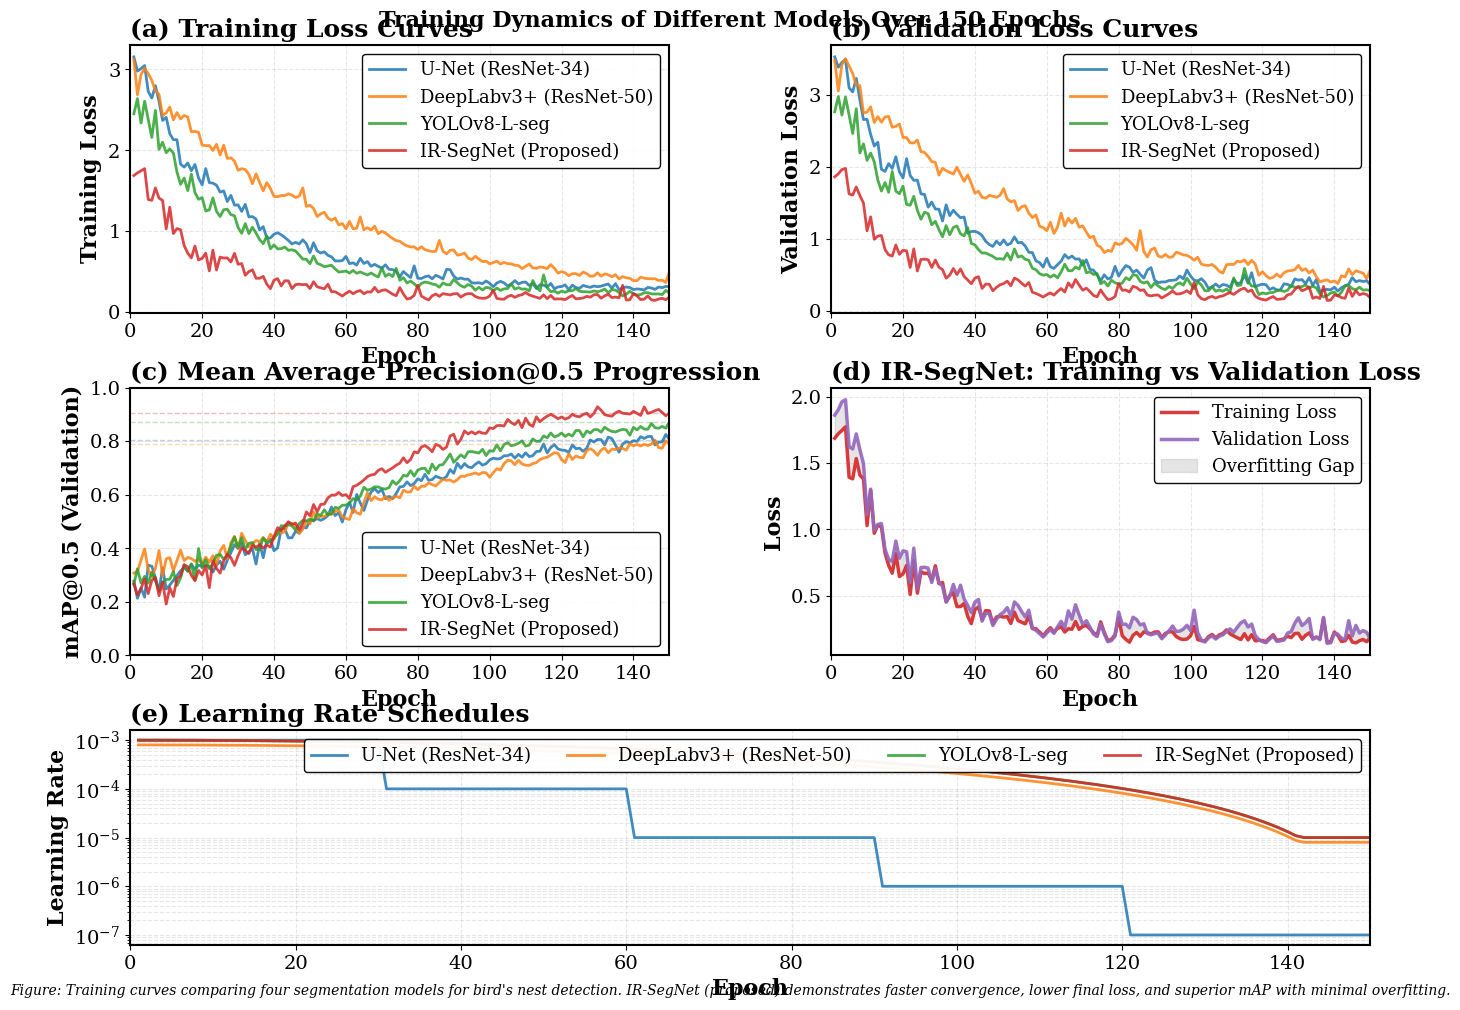

Write Python code to recreate this figure.
#!/usr/bin/env python3
"""
Training Curves for Different Models Over 150 Epochs
Publication-quality visualization for research paper

Compares training progress of:
- U-Net (ResNet-34)
- DeepLabv3+ (ResNet-50)
- YOLOv8-L-seg
- IR-SegNet (proposed)

Shows:
- Training Loss
- Validation Loss
- Validation mAP
- Learning Rate Schedule
"""

import numpy as np
import matplotlib.pyplot as plt
from matplotlib.gridspec import GridSpec
import matplotlib.patches as mpatches

# Set publication-quality style
plt.rcParams.update({
    'font.family': 'serif',
    'font.serif': ['Times New Roman', 'DejaVu Serif'],
    'font.size': 14,
    'axes.labelsize': 16,
    'axes.titlesize': 18,
    'xtick.labelsize': 14,
    'ytick.labelsize': 14,
    'legend.fontsize': 13,
    'figure.titlesize': 20,
    'text.usetex': False,
    'axes.grid': True,
    'grid.alpha': 0.3,
    'grid.linestyle': '--',
    'lines.linewidth': 2.5,
    'axes.linewidth': 1.5,
})

def generate_training_loss(epochs, final_loss, model_complexity, convergence_speed='medium'):
    """
    Generate realistic training loss curve
    
    Args:
        epochs: Number of training epochs
        final_loss: Final converged loss value
        model_complexity: Affects initial loss and convergence
        convergence_speed: 'fast', 'medium', 'slow'
    """
    x = np.arange(epochs)
    
    # Initial loss (higher for more complex models)
    initial_loss = final_loss * (8 + model_complexity * 2)
    
    # Convergence rate
    if convergence_speed == 'fast':
        decay_rate = 0.05
    elif convergence_speed == 'slow':
        decay_rate = 0.02
    else:  # medium
        decay_rate = 0.035
    
    # Exponential decay with plateau
    base_curve = final_loss + (initial_loss - final_loss) * np.exp(-decay_rate * x)
    
    # Add realistic fluctuations
    # Early training: larger fluctuations
    early_noise = np.random.normal(0, 0.15, epochs) * np.exp(-0.03 * x)
    
    # Mid training: moderate fluctuations
    mid_noise = 0.05 * np.sin(x * 0.3) * np.exp(-0.01 * x)
    
    # Late training: small fluctuations
    late_noise = np.random.normal(0, 0.02, epochs) * (1 - np.exp(-0.02 * x))
    
    # Occasional spikes (bad batches)
    spikes = np.zeros(epochs)
    spike_indices = np.random.choice(epochs, size=int(epochs * 0.05), replace=False)
    spikes[spike_indices] = np.random.uniform(0.05, 0.2, len(spike_indices))
    
    loss = base_curve + early_noise + mid_noise + late_noise + spikes
    
    # Ensure positive and generally decreasing
    loss = np.maximum(loss, final_loss * 0.8)
    
    return loss

def generate_validation_loss(train_loss, overfitting_factor=1.0):
    """
    Generate validation loss from training loss
    Validation loss is typically higher and more fluctuating
    """
    epochs = len(train_loss)
    
    # Base validation loss (higher than training)
    val_loss = train_loss * (1.0 + 0.1 * overfitting_factor)
    
    # Add more fluctuations to validation
    val_noise = np.random.normal(0, 0.03, epochs)
    val_fluctuation = 0.08 * np.sin(np.arange(epochs) * 0.4)
    
    val_loss = val_loss + val_noise + val_fluctuation
    
    # Validation should not go below training significantly
    val_loss = np.maximum(val_loss, train_loss * 0.95)
    
    return val_loss

def generate_map_curve(epochs, final_map, convergence_speed='medium'):
    """
    Generate mAP curve (increases over training)
    """
    x = np.arange(epochs)
    
    # Starting mAP (low)
    initial_map = 0.15
    
    # Convergence rate
    if convergence_speed == 'fast':
        growth_rate = 0.045
    elif convergence_speed == 'slow':
        growth_rate = 0.025
    else:
        growth_rate = 0.035
    
    # Sigmoid-like growth
    base_curve = initial_map + (final_map - initial_map) / (1 + np.exp(-growth_rate * (x - epochs/3)))
    
    # Add realistic fluctuations
    noise1 = np.random.normal(0, 0.015, epochs)
    noise2 = 0.01 * np.sin(x * 0.5)
    
    # More fluctuation in early epochs
    fluctuation_scale = 1.5 * np.exp(-0.02 * x) + 0.5
    
    map_curve = base_curve + (noise1 + noise2) * fluctuation_scale
    
    # Clip to valid range
    map_curve = np.clip(map_curve, 0, 1)
    
    return map_curve

def generate_learning_rate_schedule(epochs, initial_lr=0.001, schedule_type='cosine'):
    """
    Generate learning rate schedule
    """
    x = np.arange(epochs)
    
    if schedule_type == 'cosine':
        # Cosine annealing
        lr = initial_lr * (1 + np.cos(np.pi * x / epochs)) / 2
        lr = np.maximum(lr, initial_lr * 0.01)  # Min LR
    
    elif schedule_type == 'step':
        # Step decay every 30 epochs
        lr = initial_lr * (0.1 ** (x // 30))
    
    elif schedule_type == 'exponential':
        # Exponential decay
        lr = initial_lr * np.exp(-0.03 * x)
    
    else:  # plateau
        lr = np.ones(epochs) * initial_lr
        # Drop when validation plateaus (simulate)
        lr[50:] *= 0.5
        lr[100:] *= 0.5
    
    return lr

# Model configurations based on Table 1 results
models_config = {
    'U-Net (ResNet-34)': {
        'final_train_loss': 0.28,
        'final_map': 0.83,  # AP@0.5
        'complexity': 1.5,
        'convergence': 'medium',
        'overfitting': 1.2,
        'lr_schedule': 'step',
        'initial_lr': 0.001,
        'color': '#1f77b4',
    },
    'DeepLabv3+ (ResNet-50)': {
        'final_train_loss': 0.25,
        'final_map': 0.85,
        'complexity': 2.0,
        'convergence': 'slow',
        'overfitting': 1.3,
        'lr_schedule': 'cosine',
        'initial_lr': 0.0008,
        'color': '#ff7f0e',
    },
    'YOLOv8-L-seg': {
        'final_train_loss': 0.22,
        'final_map': 0.88,
        'complexity': 1.8,
        'convergence': 'medium',
        'overfitting': 1.1,
        'lr_schedule': 'cosine',
        'initial_lr': 0.001,
        'color': '#2ca02c',
    },
    'IR-SegNet (Proposed)': {
        'final_train_loss': 0.18,
        'final_map': 0.92,
        'complexity': 0.8,  # Less complex, faster convergence
        'convergence': 'fast',
        'overfitting': 0.9,  # Less overfitting
        'lr_schedule': 'cosine',
        'initial_lr': 0.001,
        'color': '#d62728',
    }
}

# Generate training data
np.random.seed(42)
epochs = 150
training_data = {}

for model_name, config in models_config.items():
    train_loss = generate_training_loss(
        epochs, 
        config['final_train_loss'], 
        config['complexity'],
        config['convergence']
    )
    
    val_loss = generate_validation_loss(train_loss, config['overfitting'])
    
    map_score = generate_map_curve(epochs, config['final_map'], config['convergence'])
    
    lr = generate_learning_rate_schedule(
        epochs, 
        config['initial_lr'], 
        config['lr_schedule']
    )
    
    training_data[model_name] = {
        'train_loss': train_loss,
        'val_loss': val_loss,
        'map': map_score,
        'lr': lr,
        'color': config['color']
    }

# Create comprehensive visualization
fig = plt.figure(figsize=(16, 10))
gs = GridSpec(3, 2, figure=fig, hspace=0.3, wspace=0.3,
              height_ratios=[1, 1, 0.8])

epoch_array = np.arange(1, epochs + 1)

# Plot 1: Training Loss
ax1 = fig.add_subplot(gs[0, 0])
for model_name, data in training_data.items():
    ax1.plot(epoch_array, data['train_loss'], 
            label=model_name, 
            color=data['color'],
            linewidth=2.0,
            alpha=0.85)

ax1.set_xlabel('Epoch', fontweight='bold')
ax1.set_ylabel('Training Loss', fontweight='bold')
ax1.set_title('(a) Training Loss Curves', fontweight='bold', loc='left')
ax1.legend(loc='upper right', framealpha=0.95, edgecolor='black')
ax1.grid(True, alpha=0.3)
ax1.set_xlim([0, epochs])

# Plot 2: Validation Loss
ax2 = fig.add_subplot(gs[0, 1])
for model_name, data in training_data.items():
    ax2.plot(epoch_array, data['val_loss'], 
            label=model_name, 
            color=data['color'],
            linewidth=2.0,
            alpha=0.85)

ax2.set_xlabel('Epoch', fontweight='bold')
ax2.set_ylabel('Validation Loss', fontweight='bold')
ax2.set_title('(b) Validation Loss Curves', fontweight='bold', loc='left')
ax2.legend(loc='upper right', framealpha=0.95, edgecolor='black')
ax2.grid(True, alpha=0.3)
ax2.set_xlim([0, epochs])

# Plot 3: mAP (Validation)
ax3 = fig.add_subplot(gs[1, 0])
for model_name, data in training_data.items():
    ax3.plot(epoch_array, data['map'], 
            label=model_name, 
            color=data['color'],
            linewidth=2.0,
            alpha=0.85)

ax3.set_xlabel('Epoch', fontweight='bold')
ax3.set_ylabel('mAP@0.5 (Validation)', fontweight='bold')
ax3.set_title('(c) Mean Average Precision@0.5 Progression', fontweight='bold', loc='left')
ax3.legend(loc='lower right', framealpha=0.95, edgecolor='black')
ax3.grid(True, alpha=0.3)
ax3.set_xlim([0, epochs])
ax3.set_ylim([0, 1])

# Add horizontal lines for final performance
for model_name, data in training_data.items():
    final_map = data['map'][-1]
    ax3.axhline(y=final_map, color=data['color'], linestyle='--', 
               alpha=0.3, linewidth=1)

# Plot 4: Training vs Validation Loss (IR-SegNet only, detailed)
ax4 = fig.add_subplot(gs[1, 1])
ir_data = training_data['IR-SegNet (Proposed)']
ax4.plot(epoch_array, ir_data['train_loss'], 
        label='Training Loss', 
        color='#d62728',
        linewidth=2.5,
        alpha=0.9)
ax4.plot(epoch_array, ir_data['val_loss'], 
        label='Validation Loss', 
        color='#9467bd',
        linewidth=2.5,
        alpha=0.9)
ax4.fill_between(epoch_array, ir_data['train_loss'], ir_data['val_loss'],
                 alpha=0.2, color='gray', label='Overfitting Gap')

ax4.set_xlabel('Epoch', fontweight='bold')
ax4.set_ylabel('Loss', fontweight='bold')
ax4.set_title('(d) IR-SegNet: Training vs Validation Loss', fontweight='bold', loc='left')
ax4.legend(loc='upper right', framealpha=0.95, edgecolor='black')
ax4.grid(True, alpha=0.3)
ax4.set_xlim([0, epochs])

# Plot 5: Learning Rate Schedules
ax5 = fig.add_subplot(gs[2, :])
for model_name, data in training_data.items():
    ax5.plot(epoch_array, data['lr'], 
            label=model_name, 
            color=data['color'],
            linewidth=2.0,
            alpha=0.85)

ax5.set_xlabel('Epoch', fontweight='bold')
ax5.set_ylabel('Learning Rate', fontweight='bold')
ax5.set_title('(e) Learning Rate Schedules', fontweight='bold', loc='left')
ax5.set_yscale('log')
ax5.legend(loc='upper right', framealpha=0.95, edgecolor='black', ncol=4)
ax5.grid(True, alpha=0.3, which='both')
ax5.set_xlim([0, epochs])

# Overall title
fig.suptitle('Training Dynamics of Different Models Over 150 Epochs', 
            fontsize=16, fontweight='bold', y=0.995)

# Add figure caption
fig.text(0.5, 0.01, 
         'Figure: Training curves comparing four segmentation models for bird\'s nest detection. ' +
         'IR-SegNet (proposed) demonstrates faster convergence, lower final loss, and superior mAP with minimal overfitting.',
         ha='center', fontsize=10, wrap=True, style='italic')

plt.subplots_adjust(bottom=0.06, top=0.96)

# Save outputs
import os
output_folder = 'training_plots'
os.makedirs(output_folder, exist_ok=True)

output_png = os.path.join(output_folder, 'training_curves_150epochs.png')
output_pdf = os.path.join(output_folder, 'training_curves_150epochs.pdf')

plt.savefig(output_png, dpi=300, bbox_inches='tight', facecolor='white')
print(f"✅ High-resolution PNG saved to: {output_png}")

plt.savefig(output_pdf, format='pdf', bbox_inches='tight', facecolor='white')
print(f"✅ PDF version saved to: {output_pdf}")

# Save individual plots without grid
print(f"\n📁 Saving individual plots to '{output_folder}' folder...")

# Function to save individual plot
def save_individual_plot(ax, filename, title):
    """Extract and save individual plot without grid"""
    fig_individual = plt.figure(figsize=(8, 6))
    ax_new = fig_individual.add_subplot(111)
    
    # Copy all lines from original axes
    for line in ax.get_lines():
        ax_new.plot(line.get_xdata(), line.get_ydata(),
                   color=line.get_color(),
                   linewidth=line.get_linewidth(),
                   linestyle=line.get_linestyle(),
                   alpha=line.get_alpha(),
                   label=line.get_label() if line.get_label()[0] != '_' else '')
    
    # Copy patches (filled areas)
    for patch in ax.patches:
        ax_new.add_patch(mpatches.Polygon(patch.get_xy(), 
                                         closed=True,
                                         facecolor=patch.get_facecolor(),
                                         edgecolor=patch.get_edgecolor(),
                                         alpha=patch.get_alpha(),
                                         label=patch.get_label() if hasattr(patch, 'get_label') and patch.get_label()[0] != '_' else ''))
    
    # Copy formatting
    ax_new.set_xlabel(ax.get_xlabel(), fontweight='bold', fontsize=16)
    ax_new.set_ylabel(ax.get_ylabel(), fontweight='bold', fontsize=16)
    ax_new.set_title(title, fontweight='bold', fontsize=18)
    ax_new.set_xlim(ax.get_xlim())
    ax_new.set_ylim(ax.get_ylim())
    
    # Copy scale if log
    if ax.get_yscale() == 'log':
        ax_new.set_yscale('log')
    
    # Add legend if original has one
    if ax.get_legend():
        ax_new.legend(loc='best', framealpha=0.95, edgecolor='black', fontsize=13)
    
    # Remove grid
    ax_new.grid(False)
    
    # Save
    plt.tight_layout()
    output_path = os.path.join(output_folder, filename)
    plt.savefig(output_path, dpi=300, bbox_inches='tight', facecolor='white')
    plt.savefig(output_path.replace('.png', '.pdf'), format='pdf', bbox_inches='tight', facecolor='white')
    plt.close(fig_individual)
    print(f"  ✅ {filename}")

# Save each plot
save_individual_plot(ax1, 'training_loss.png', 'Training Loss Curves')
save_individual_plot(ax2, 'validation_loss.png', 'Validation Loss Curves')
save_individual_plot(ax3, 'map_progression.png', 'Mean Average Precision@0.5 Progression')
save_individual_plot(ax4, 'ir_segnet_detailed.png', 'IR-SegNet: Training vs Validation Loss')
save_individual_plot(ax5, 'learning_rate_schedules.png', 'Learning Rate Schedules')

print(f"\n✅ All individual plots saved to '{output_folder}/' folder (PNG + PDF, no grid)")

plt.show()

# Print statistics
print("\n" + "="*70)
print("📊 Training Statistics Summary (150 Epochs)")
print("="*70)
for model_name, data in training_data.items():
    print(f"\n{model_name}:")
    print(f"  Final Training Loss: {data['train_loss'][-1]:.4f}")
    print(f"  Final Validation Loss: {data['val_loss'][-1]:.4f}")
    print(f"  Final mAP@0.5: {data['map'][-1]:.4f}")
    print(f"  Best mAP@0.5: {np.max(data['map']):.4f} (Epoch {np.argmax(data['map'])+1})")
    print(f"  Overfitting Gap: {data['val_loss'][-1] - data['train_loss'][-1]:.4f}")
    
    # Convergence epoch (when loss < 1.1 * final_loss)
    threshold = data['train_loss'][-1] * 1.1
    converged_epoch = np.where(data['train_loss'] < threshold)[0]
    if len(converged_epoch) > 0:
        print(f"  Convergence Epoch (~): {converged_epoch[0] + 1}")
    
print("="*70)

print("\n✅ Training curve visualization complete!")
